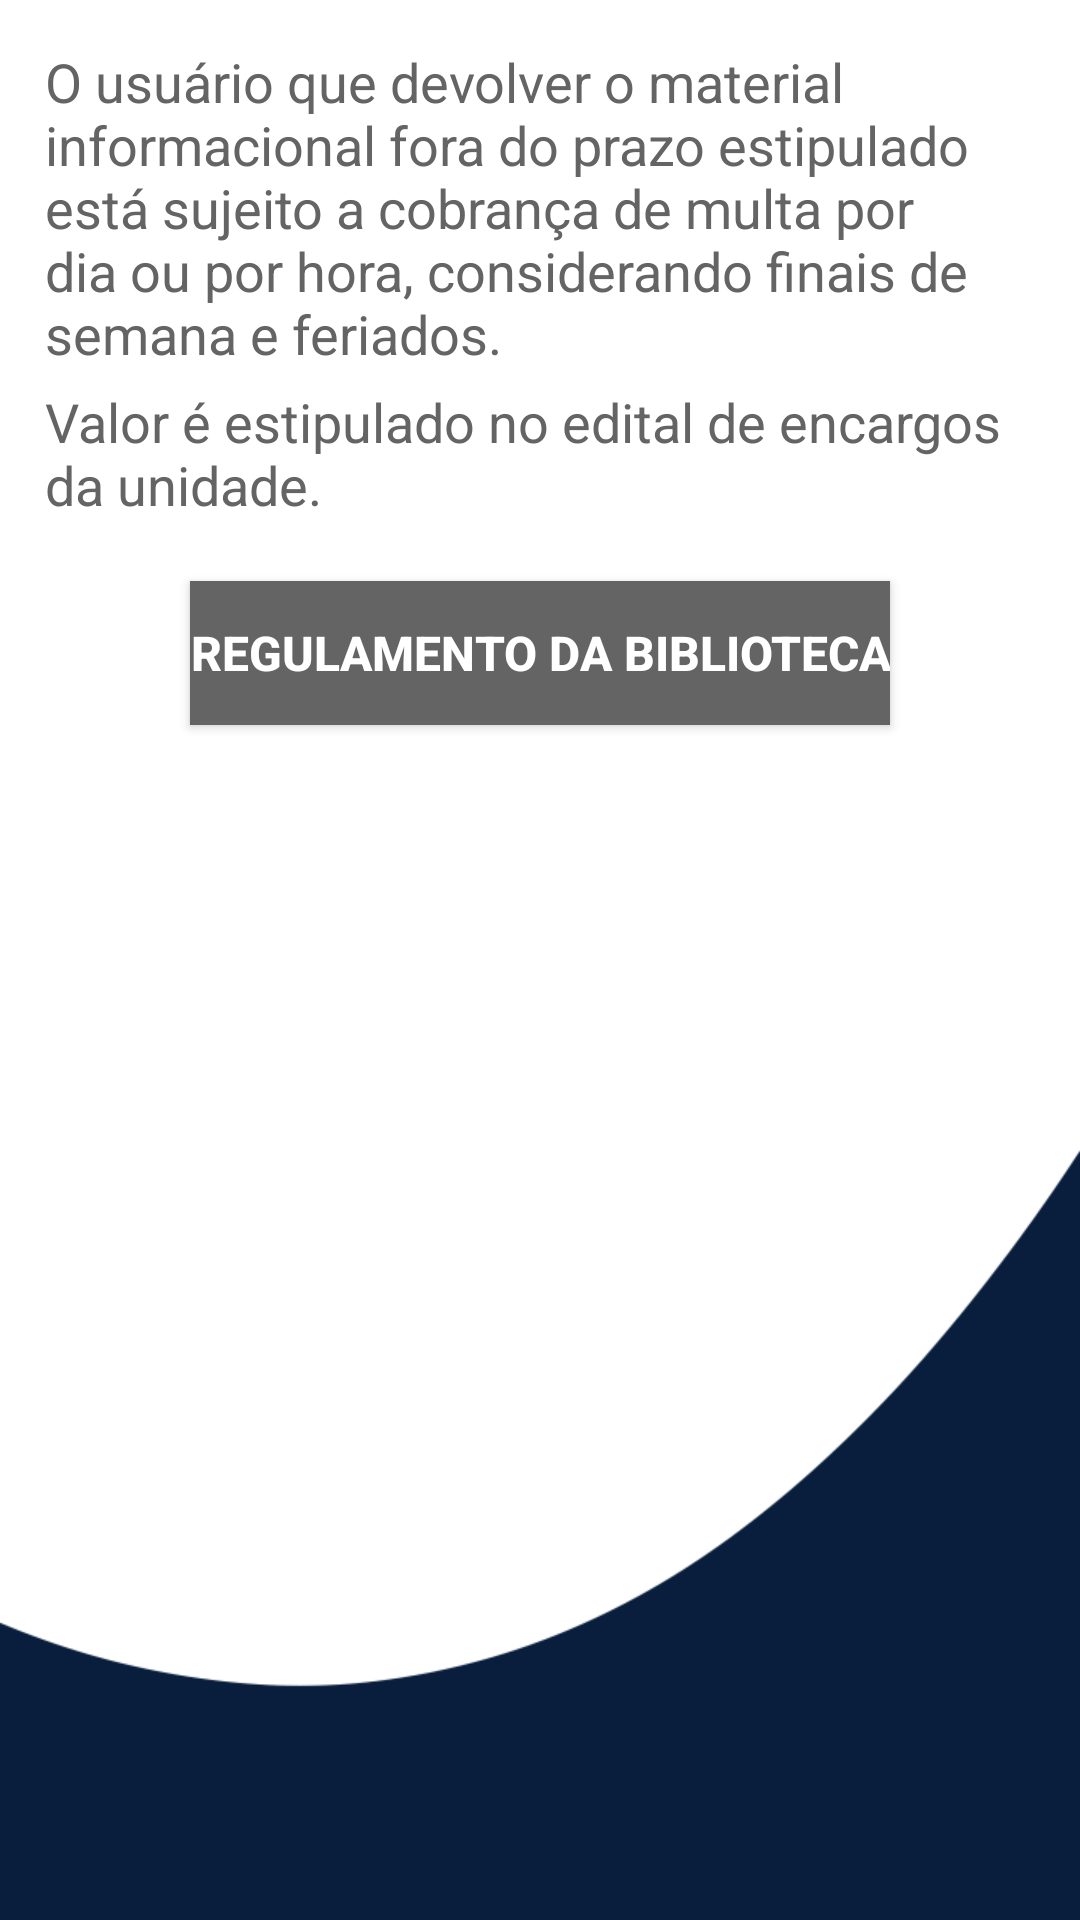

Write the Android layout XML for this screen, with the resource values it uses.
<!-- AndroidManifest.xml: application theme Theme.ProjetoBiblioteca -->
<!-- res/layout/fragment_multa.xml -->
<?xml version="1.0" encoding="utf-8"?>
<LinearLayout
    xmlns:android="http://schemas.android.com/apk/res/android"
    xmlns:tools="http://schemas.android.com/tools"
    android:layout_width="match_parent"
    android:layout_height="match_parent"
    android:background="@drawable/back3"
    android:orientation="vertical"
    tools:context=".ui.multa.MultaFragment">

    <TextView
        android:layout_width="match_parent"
        android:layout_height="wrap_content"
        android:layout_marginStart="15dp"
        android:layout_marginEnd="15dp"
        android:layout_marginTop="15dp"
        android:text="@string/multa_1"
        android:textColor="@color/cinza_escuro"
        android:textSize="18sp" />

    <TextView
        android:layout_width="match_parent"
        android:layout_height="wrap_content"
        android:layout_marginStart="15dp"
        android:layout_marginEnd="15dp"
        android:layout_marginTop="5dp"
        android:text="@string/multa_2"
        android:textColor="@color/cinza_escuro"
        android:textSize="18sp" />

    <androidx.appcompat.widget.AppCompatButton
        android:id="@+id/bt_multa"
        android:layout_width="wrap_content"
        android:layout_height="wrap_content"
        android:layout_gravity="center"
        android:text="@string/multa_3"
        android:layout_marginTop="20dp"
        style="@style/botao_multa" />


</LinearLayout>
<!-- resources referenced by this layout -->
<resources>
  <color name="cinza_escuro">#646464</color>
  <!-- drawable back3: png bitmap (drawable, 13204 bytes) -->
  <string name="multa_1">O usuário que devolver o material informacional fora do prazo estipulado está sujeito a cobrança de multa por dia ou por hora, considerando finais de semana e feriados.</string>
  <string name="multa_2">Valor é estipulado no edital de encargos da unidade.</string>
  <string name="multa_3">Regulamento da biblioteca</string>
  <style name="botao_multa">
          <item name="android:layout_width">match_parent</item>
          <item name="android:layout_marginLeft">45dp</item>
          <item name="android:layout_marginRight">45dp</item>
          <item name="android:layout_marginTop">25dp</item>
          <item name="android:layout_height">35dp</item>
          <item name="android:background">@color/cinza_escuro</item>
          <item name="android:textColor">@color/white</item>
          <item name="android:textSize">16sp</item>
          <item name="android:textStyle">bold</item>
      </style>
  <style name="Theme.ProjetoBiblioteca" parent="Base.Theme.ProjetoBiblioteca" />
  <color name="white">#FFFFFFFF</color>
  <style name="Base.Theme.ProjetoBiblioteca" parent="Theme.Material3.DayNight.NoActionBar">
      <item name="android:navigationBarColor">@color/azuluni</item>
      </style>
  <color name="azuluni">#091E3D</color>
</resources>
